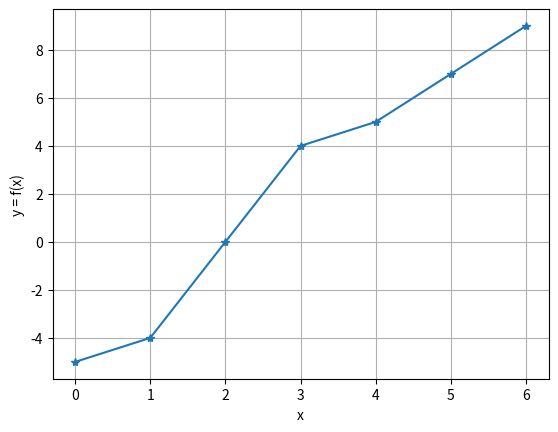

Write the Python code that produced this figure.
#!/usr/bin/env python3
# -*- coding: utf-8 -*-
"""
Created on Sun Nov 20 19:14:14 2022

[redacted]
"""
import numpy as np
import matplotlib.pyplot as plt

fig, ax = plt.subplots()
ax.plot([0, 1, 2, 3, 4, 5, 6],
        [-5, -4, 0, 4, 5, 7, 9], '-*')
ax.set_xlabel('x')
ax.set_ylabel('y = f(x)')
ax.grid()
plt.show()
